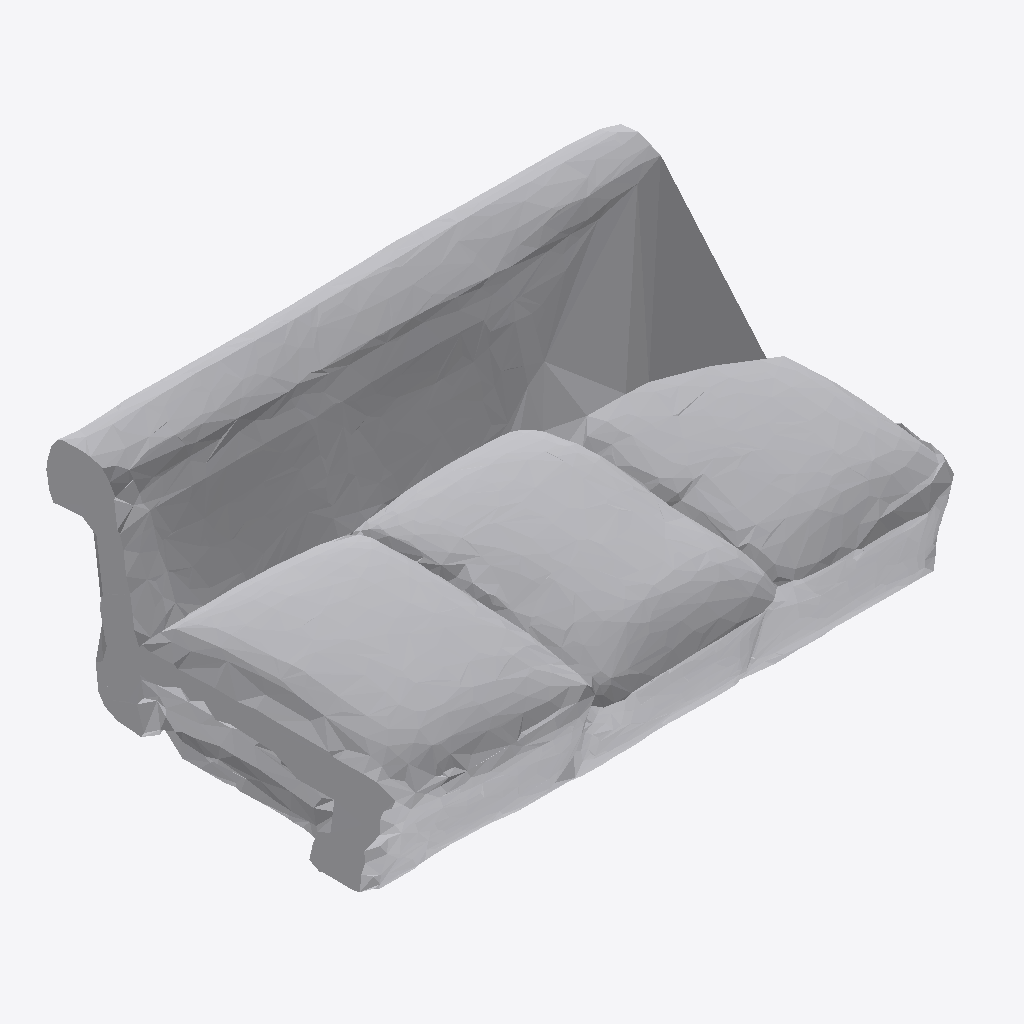
Isometric view of an IFC building model (IFC-SPF (STEP), schema IFC4, length unit metre), seen from the south-west, elements coloured by IFC class: 1 other element (light grey).
Extent 0.996 m × 0.654 m × 0.436 m (x, y, z). Storeys (1): Ground Floor at 0.00 m. Elements (1): 1 IfcFurniture.

HEADER;
FILE_DESCRIPTION(('ViewDefinition [CoordinationView]'),'2;1');
FILE_NAME('','2026-07-12T08:22:35',(''),(''),'IfcOpenShell 0.8.0','IfcOpenShell 0.8.0','');
FILE_SCHEMA(('IFC4'));
ENDSEC;
DATA;
#17=IFCPROJECT('267bts4jDDuO2$phU2Urvj',#5,'Office Project',$,$,$,$,(#15),#10);
#20=IFCSITE('3vc5Jztbz86xSab34OBgPm',#5,'Site',$,$,#19,$,$,.ELEMENT.,$,$,$,$,$);
#22=IFCBUILDING('3PzZdVgkT8PhquX2W6RmId',#5,'Building',$,$,#21,$,$,.ELEMENT.,$,$,$);
#24=IFCBUILDINGSTOREY('1Bs43cdHTByuWv_qwyibyB',#5,'Ground Floor',$,$,#23,$,$,.ELEMENT.,0.0);
#35=IFCFURNITURE('34B4Sad2v23AaNezXD6qGf',#5,'list09_sofa',$,$,#34,#31,$,$);
ENDSEC;
